Run: headless pygame with SDL's dummy video driver; simulated clock (each Clock.tick advances the game by its frame time, no real sleeping); random seed 0; keys injected as events and as key.get_pressed() state; mouse plan: one left click at the window centre at the start of phase 2, then a move to the lower-right quarter at the start of phase 3.
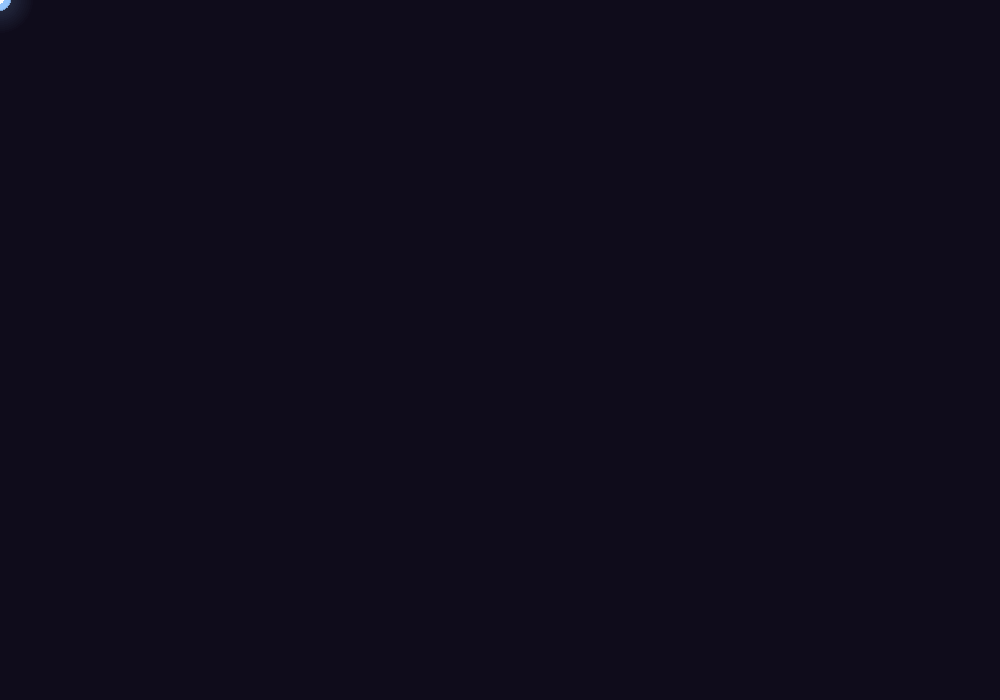
Frame 1 of 4 · flips 1–60 · no input
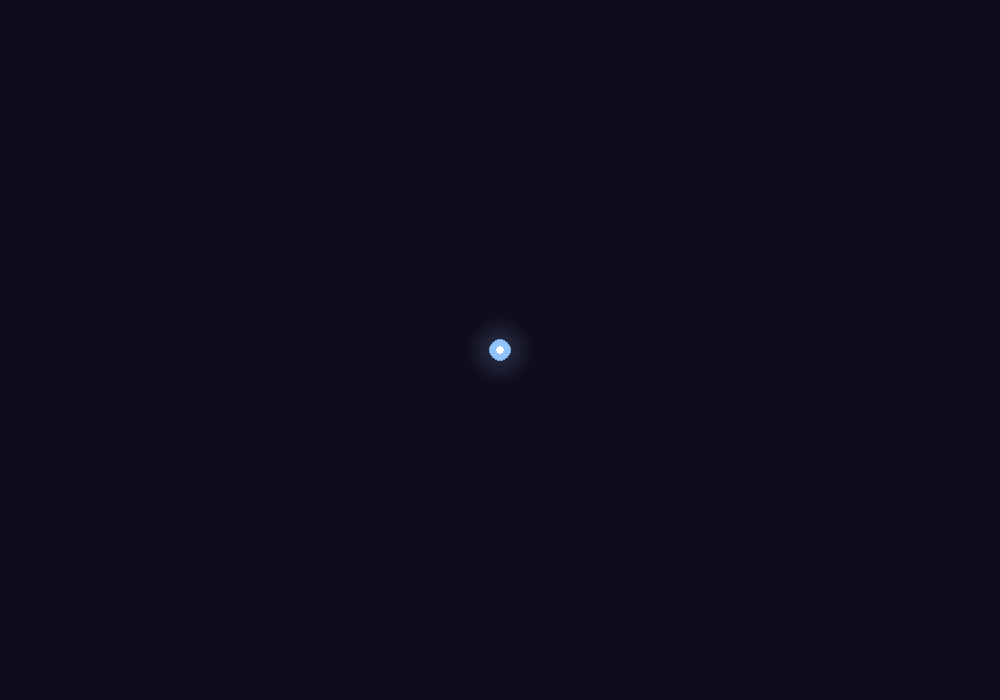
Frame 2 of 4 · flips 61–180 · clicked the window centre · tapped SPACE, RETURN · held RIGHT (→), D
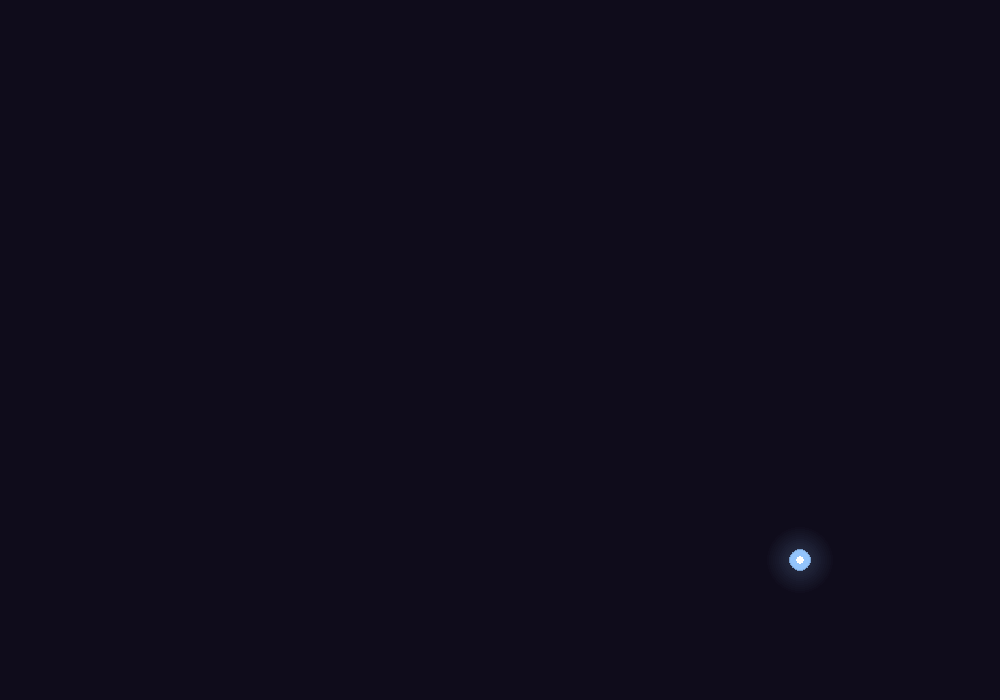
Frame 3 of 4 · flips 181–300 · moved the mouse to the lower-right quarter · held DOWN (↓), S
Frame 4 of 4 · flips 301–420 · held LEFT (←), A, UP (↑), W · screen unchanged from frame 3, image omitted

The pygame program that drew these frames:

import pygame
import sys
import math

# Initialize Pygame
pygame.init()

# Setup screen
WIDTH, HEIGHT = 1000, 700
screen = pygame.display.set_mode((WIDTH, HEIGHT))
pygame.display.set_caption("Aesthetic Cursor Trail")
clock = pygame.time.Clock()

# Hide the default system cursor
pygame.mouse.set_visible(False)

# Colors (Hex: #0F0C1B background, Pastel/Neon trail)
BG_COLOR = (15, 12, 27)
CURSOR_COLOR = (255, 255, 255)  # Crisp white core
TRAIL_COLOR = (147, 197, 253)   # Aesthetic soft blue

# Store trail history: list of [x, y, radius]
trail_particles = []
MAX_TRAIL_LENGTH = 20

def draw_glow(surface, color, pos, radius):
    """Creates a soft glow effect by layering transparent circles."""
    glow_surface = pygame.Surface((radius * 2, radius * 2), pygame.SRCALPHA)
    # Layer circles with decreasing opacity
    for r in range(radius, 0, -2):
        alpha = int(55 * (1 - r / radius))  # Soft subtle alpha
        pygame.draw.circle(glow_surface, (*color, alpha), (radius, radius), r)
    surface.blit(glow_surface, (pos[0] - radius, pos[1] - radius))

# Main game loop
running = True
while running:
    screen.fill(BG_COLOR)
    
    # Handle events
    for event in pygame.event.get():
        if event.type == pygame.QUIT:
            running = False
        if event.type == pygame.KEYDOWN:
            if event.key == pygame.K_ESCAPE:
                running = False

    # Get current mouse position
    mouse_x, mouse_y = pygame.mouse.get_pos()

    # Add current position to trail
    trail_particles.append([mouse_x, mouse_y, 12.0])

    # Restrict trail length
    if len(trail_particles) > MAX_TRAIL_LENGTH:
        trail_particles.pop(0)

    # 1. Draw the Trailing Particles (Back to Front)
    for i, particle in enumerate(trail_particles):
        # Calculate fade factors based on age (index)
        progress = i / len(trail_particles)
        
        # Smoothly shrink and fade the trail
        current_radius = int(particle[2] * progress)
        alpha = int(200 * progress)
        
        if current_radius > 0:
            # Create a temporary surface for transparent circles
            particle_surface = pygame.Surface((current_radius * 2, current_radius * 2), pygame.SRCALPHA)
            pygame.draw.circle(particle_surface, (*TRAIL_COLOR, alpha), (current_radius, current_radius), current_radius)
            screen.blit(particle_surface, (particle[0] - current_radius, particle[1] - current_radius))

    # 2. Draw Ambient Glow around the main pointer
    draw_glow(screen, TRAIL_COLOR, (mouse_x, mouse_y), 35)

    # 3. Draw the Core Sharp Pointer
    pygame.draw.circle(screen, CURSOR_COLOR, (mouse_x, mouse_y), 4)

    # Update display (Locked at smooth 144Hz/FPS if possible)
    pygame.display.flip()
    clock.tick(144)

pygame.quit()
sys.exit()
